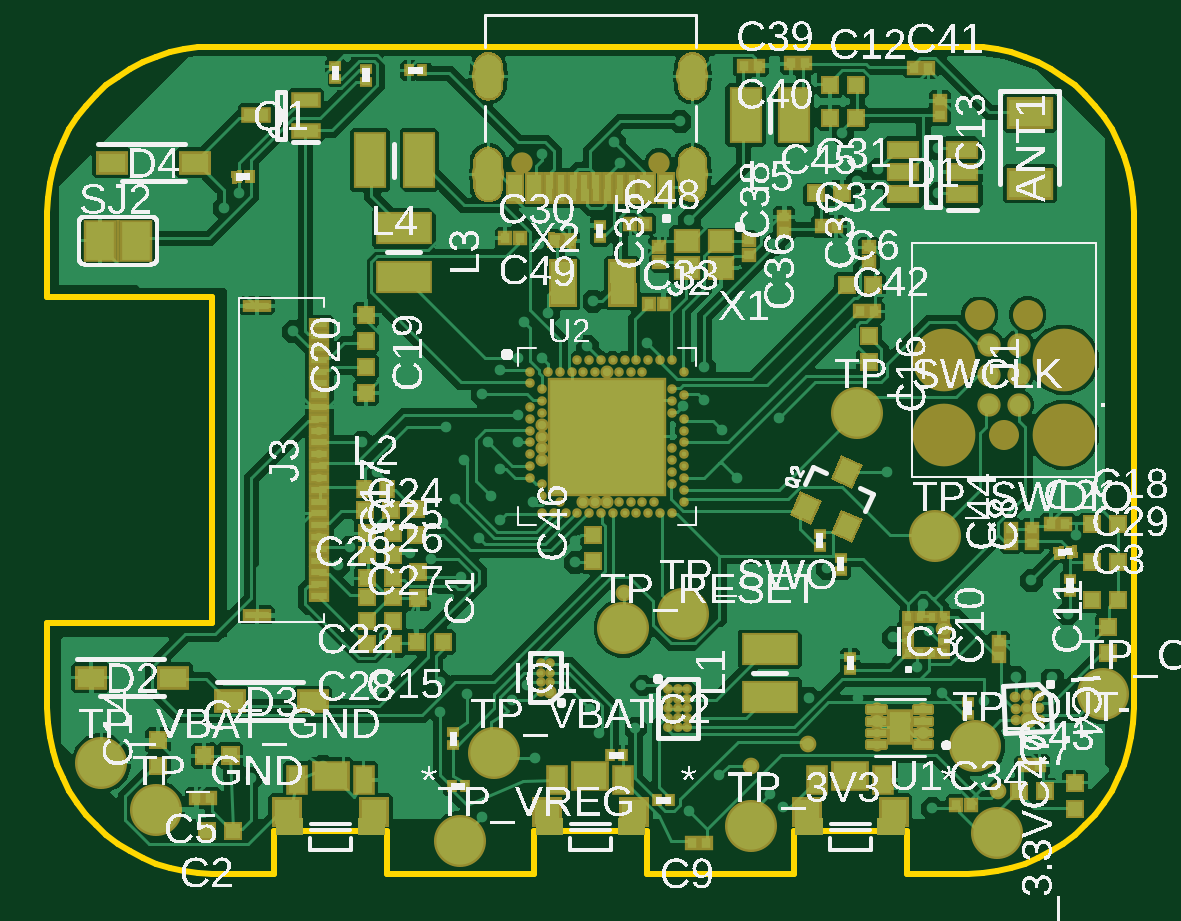
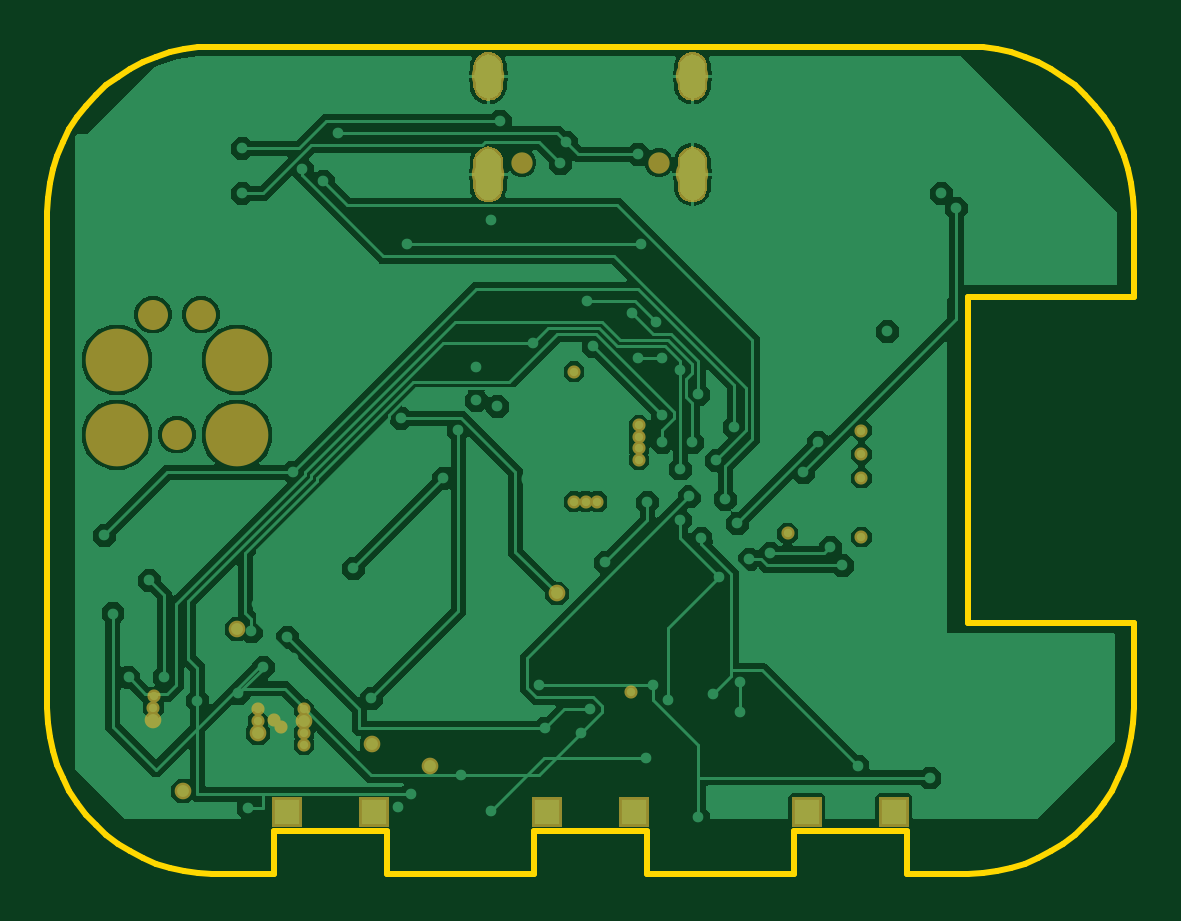
Circuit board: 7 layer files. Board 46.0 x 35.0 mm.
- bottom_copper: copper_bottom_l4.gbr (48414 bytes)
- top_copper: copper_top_l1.gbr (121731 bytes)
- outline: profile.gbr (7581 bytes)
- top_silk: silkscreen_top.gbr (524312 bytes)
- bottom_mask: soldermask_bottom.gbr (3984 bytes)
- top_mask: soldermask_top.gbr (14308 bytes)
- paste: solderpaste_top.gbr (11252 bytes)

=== bottom_copper: copper_bottom_l4.gbr (48414 bytes, source omitted) ===
=== top_copper: copper_top_l1.gbr (121731 bytes, source omitted) ===
=== outline: profile.gbr (7581 bytes, source omitted) ===
=== top_silk: silkscreen_top.gbr (524312 bytes, source omitted) ===
=== bottom_mask: soldermask_bottom.gbr ===
G04 EAGLE Gerber RS-274X export*
G75*
%MOMM*%
%FSLAX34Y34*%
%LPD*%
%INSoldermask Bottom*%
%IPPOS*%
%AMOC8*
5,1,8,0,0,1.08239X$1,22.5*%
G01*
G04 Define Apertures*
%ADD10C,2.654200*%
%ADD11C,1.270200*%
%ADD12C,0.903200*%
%ADD13C,1.373200*%
%ADD14R,1.270000X1.270000*%
%ADD15C,0.555600*%
%ADD16C,0.705600*%
G36*
X-44429Y132679D02*
X-43200Y132800D01*
X-41971Y132679D01*
X-40789Y132321D01*
X-39700Y131738D01*
X-38745Y130955D01*
X-37962Y130000D01*
X-37379Y128911D01*
X-37021Y127729D01*
X-36900Y126503D01*
X-36900Y115497D01*
X-37021Y114271D01*
X-37379Y113089D01*
X-37962Y112000D01*
X-38745Y111045D01*
X-39700Y110262D01*
X-40789Y109679D01*
X-41971Y109321D01*
X-43200Y109200D01*
X-44429Y109321D01*
X-45611Y109679D01*
X-46700Y110262D01*
X-47655Y111045D01*
X-48438Y112000D01*
X-49021Y113089D01*
X-49379Y114271D01*
X-49500Y115497D01*
X-49500Y126503D01*
X-49379Y127729D01*
X-49021Y128911D01*
X-48438Y130000D01*
X-47655Y130955D01*
X-46700Y131738D01*
X-45611Y132321D01*
X-44429Y132679D01*
G37*
G36*
X41971Y132679D02*
X43200Y132800D01*
X44429Y132679D01*
X45611Y132321D01*
X46700Y131738D01*
X47655Y130955D01*
X48438Y130000D01*
X49021Y128911D01*
X49379Y127729D01*
X49500Y126503D01*
X49500Y115497D01*
X49379Y114271D01*
X49021Y113089D01*
X48438Y112000D01*
X47655Y111045D01*
X46700Y110262D01*
X45611Y109679D01*
X44429Y109321D01*
X43200Y109200D01*
X41971Y109321D01*
X40789Y109679D01*
X39700Y110262D01*
X38745Y111045D01*
X37962Y112000D01*
X37379Y113089D01*
X37021Y114271D01*
X36900Y115497D01*
X36900Y126503D01*
X37021Y127729D01*
X37379Y128911D01*
X37962Y130000D01*
X38745Y130955D01*
X39700Y131738D01*
X40789Y132321D01*
X41971Y132679D01*
G37*
G36*
X-44429Y172679D02*
X-43200Y172800D01*
X-41971Y172679D01*
X-40789Y172321D01*
X-39700Y171738D01*
X-38745Y170955D01*
X-37962Y170000D01*
X-37379Y168911D01*
X-37021Y167729D01*
X-36900Y166503D01*
X-36900Y158497D01*
X-37021Y157271D01*
X-37379Y156089D01*
X-37962Y155000D01*
X-38745Y154045D01*
X-39700Y153262D01*
X-40789Y152679D01*
X-41971Y152321D01*
X-43200Y152200D01*
X-44429Y152321D01*
X-45611Y152679D01*
X-46700Y153262D01*
X-47655Y154045D01*
X-48438Y155000D01*
X-49021Y156089D01*
X-49379Y157271D01*
X-49500Y158497D01*
X-49500Y166503D01*
X-49379Y167729D01*
X-49021Y168911D01*
X-48438Y170000D01*
X-47655Y170955D01*
X-46700Y171738D01*
X-45611Y172321D01*
X-44429Y172679D01*
G37*
G36*
X41971Y172679D02*
X43200Y172800D01*
X44429Y172679D01*
X45611Y172321D01*
X46700Y171738D01*
X47655Y170955D01*
X48438Y170000D01*
X49021Y168911D01*
X49379Y167729D01*
X49500Y166503D01*
X49500Y158497D01*
X49379Y157271D01*
X49021Y156089D01*
X48438Y155000D01*
X47655Y154045D01*
X46700Y153262D01*
X45611Y152679D01*
X44429Y152321D01*
X43200Y152200D01*
X41971Y152321D01*
X40789Y152679D01*
X39700Y153262D01*
X38745Y154045D01*
X37962Y155000D01*
X37379Y156089D01*
X37021Y157271D01*
X36900Y158497D01*
X36900Y166503D01*
X37021Y167729D01*
X37379Y168911D01*
X37962Y170000D01*
X38745Y170955D01*
X39700Y171738D01*
X40789Y172321D01*
X41971Y172679D01*
G37*
D10*
X200400Y10770D03*
D11*
X175000Y10770D03*
D10*
X149600Y10770D03*
X200400Y42520D03*
X149600Y42520D03*
D11*
X185160Y61570D03*
X164840Y61570D03*
D12*
X28900Y126000D03*
X-28900Y126000D03*
D13*
X43200Y162500D03*
X-43200Y162500D03*
X43200Y121000D03*
X-43200Y121000D03*
D14*
X128478Y-148810D03*
X91522Y-148810D03*
X18478Y-148810D03*
X-18478Y-148810D03*
X-91522Y-148810D03*
X-128478Y-148810D03*
D15*
X184817Y-100003D03*
D16*
X185183Y-109997D03*
D15*
X133910Y-110090D03*
X140850Y-105500D03*
D16*
X121150Y-110500D03*
D15*
X131000Y-113000D03*
X121150Y-105500D03*
X-114750Y2500D03*
X-20500Y15000D03*
X2000Y-17500D03*
X-114750Y12500D03*
D16*
X149750Y-71500D03*
D15*
X-20500Y5000D03*
X-114750Y-7500D03*
X7000Y37500D03*
X-114750Y-32500D03*
X-83500Y-31000D03*
X-3000Y-17500D03*
X-17000Y-98000D03*
X-20500Y0D03*
D16*
X14050Y-56420D03*
D15*
X7000Y-17500D03*
X-20500Y10000D03*
D16*
X92291Y-120270D03*
D15*
X121150Y-115500D03*
X185000Y-105000D03*
X121150Y-120500D03*
D16*
X67893Y-129350D03*
X172510Y-140160D03*
D15*
X140850Y-110500D03*
D16*
X140850Y-115500D03*
M02*

=== top_mask: soldermask_top.gbr (14308 bytes, source omitted) ===
=== paste: solderpaste_top.gbr (11252 bytes, source omitted) ===
